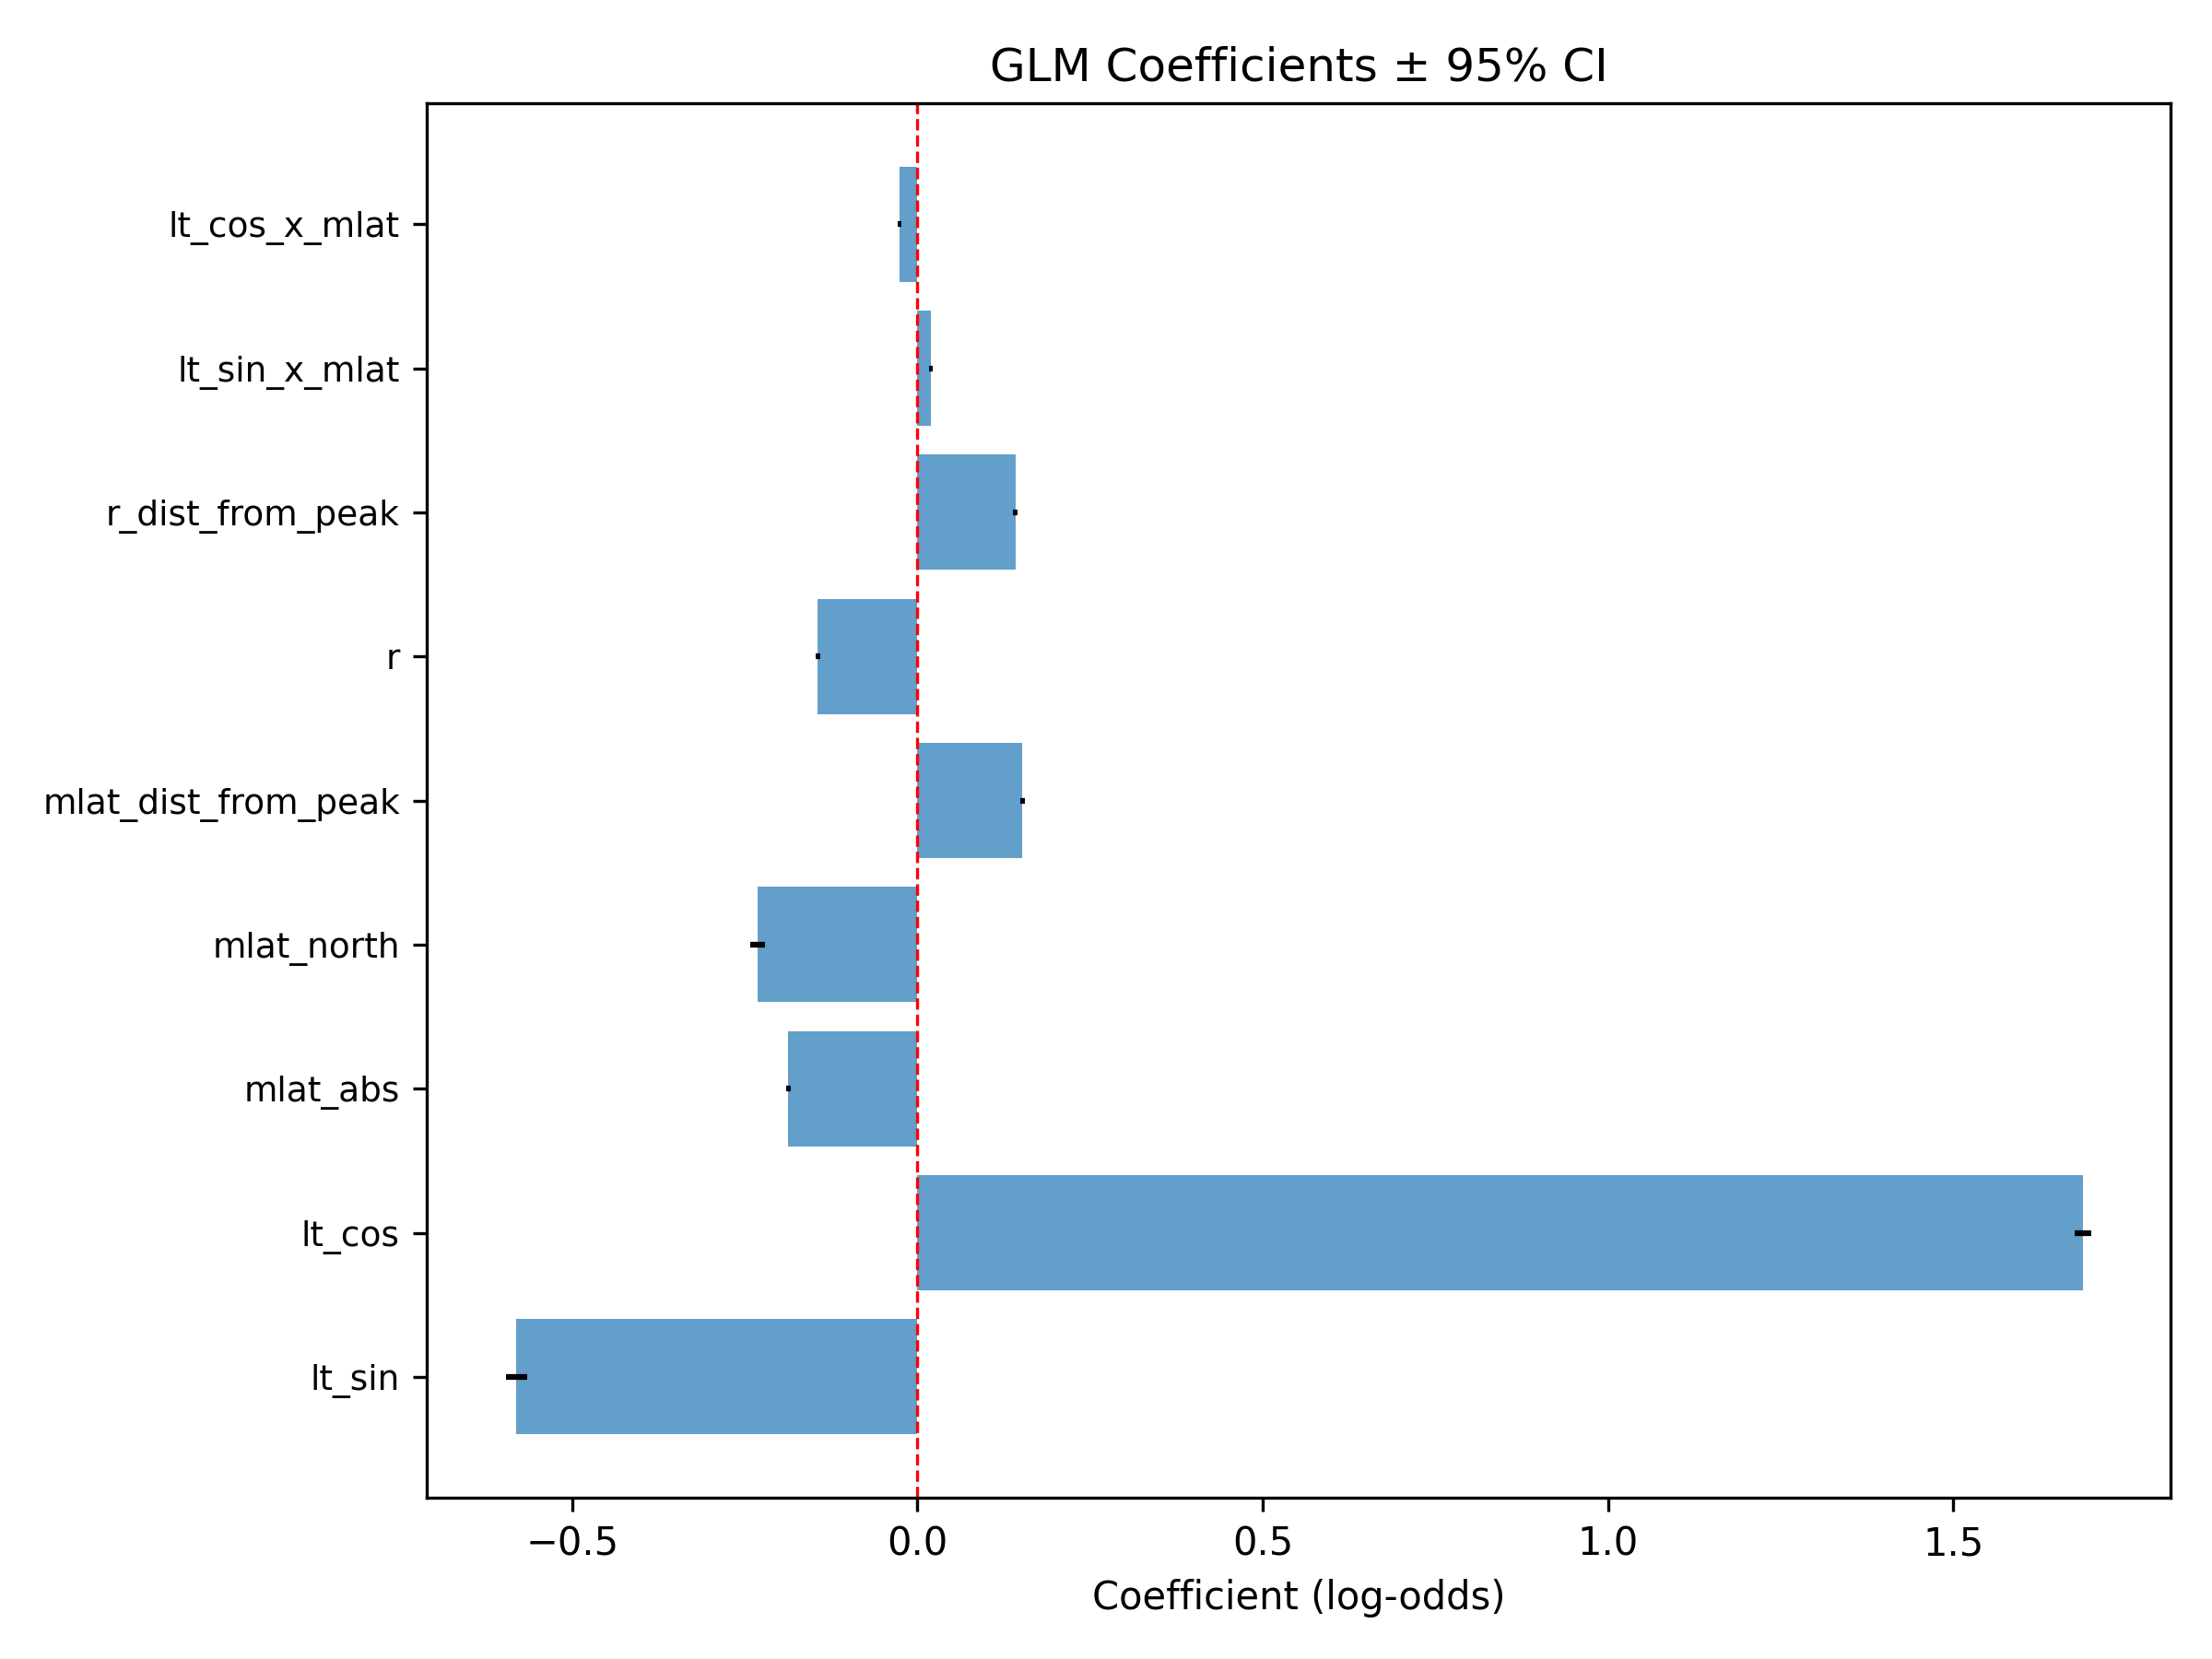

Source data for this figure (header and first rows):
, coef, std_err, z, p_value, odds_ratio, OR_ci_low, OR_ci_high
const, -0.1314, 0.001564, -84.02, 0.0, 0.8768, 0.8742, 0.8795
lt_sin, -0.5804, 0.007765, -74.75, 0.0, 0.5597, 0.5512, 0.5683
lt_cos, 1.687, 0.006205, 272, 0.0, 5.406, 5.341, 5.472
mlat_abs, -0.1867, 0.001609, -116.1, 0.0, 0.8297, 0.8271, 0.8323
mlat_north, -0.2314, 0.005399, -42.85, 0.0, 0.7934, 0.7851, 0.8019
mlat_dist_from_peak, 0.1523, 0.001558, 97.75, 0.0, 1.164, 1.161, 1.168
r, -0.1445, 0.001692, -85.44, 0.0, 0.8654, 0.8625, 0.8683
r_dist_from_peak, 0.142, 0.001718, 82.62, 0.0, 1.153, 1.149, 1.156
lt_sin_x_mlat, 0.01911, 0.001436, 13.31, 2.077600671795519e-40, 1.019, 1.016, 1.022
lt_cos_x_mlat, -0.02561, 0.001153, -22.2, 3.2134253489673426e-109, 0.9747, 0.9725, 0.9769
